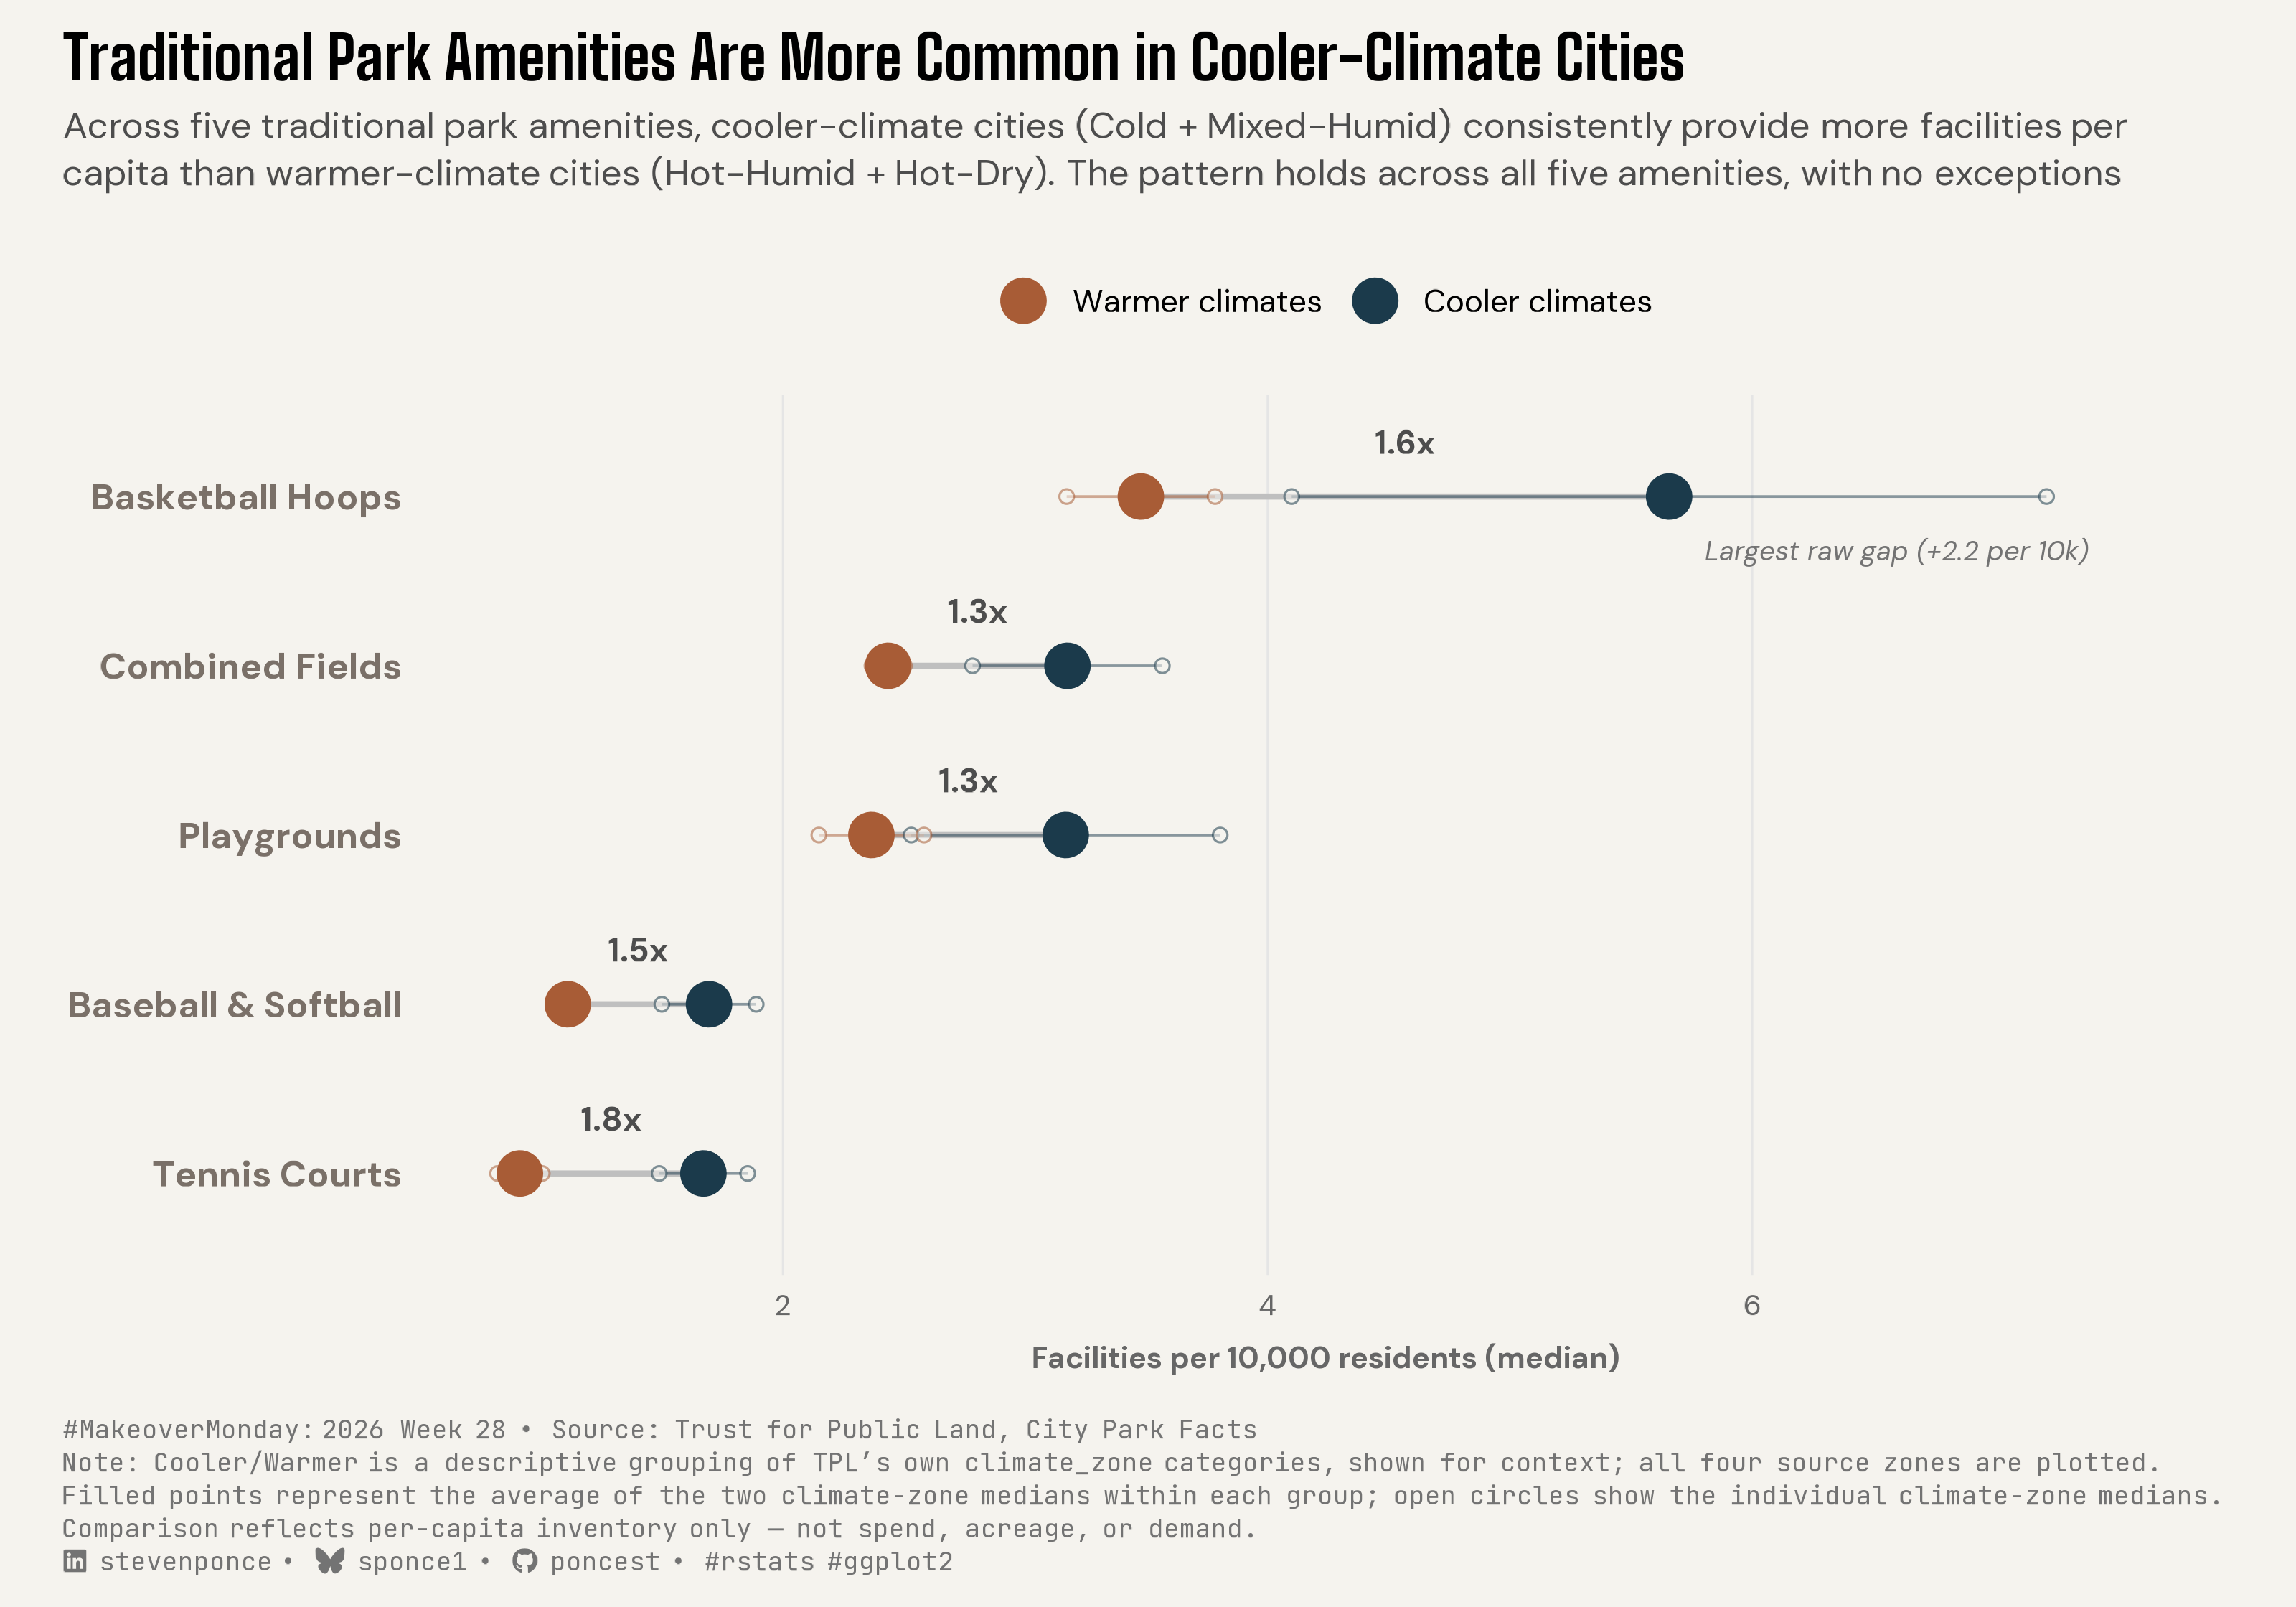

This chart was generated by the following R code:
## Challenge: #MakeoverMonday 2026 week 28
## Data:      Park & Recreation Amenities
## Author:    Steven Ponce
## Date:      2026-07-13

## Article
# https://www.tpl.org/city-park-facts

## Data
# https://makeovermonday.vercel.app/datasets (2026 week 28)

## NOTE: This script uses custom helper functions for theming and formatting.
##       See "HELPER FUNCTIONS DOCUMENTATION" section at the end for details.


## 1. LOAD PACKAGES & SETUP ----
if (!require("pacman")) install.packages("pacman")
pacman::p_load(
  tidyverse, ggtext, showtext, scales, glue, 
  janitor
)

### |- figure size ----
camcorder::gg_record(
  dir    = here::here("temp_plots"),
  device = "png",
  width  = 10,
  height = 7,
  units  = "in",
  dpi    = 320
)

# Source utility functions
source(here::here("R/utils/fonts.R"))
source(here::here("R/utils/social_icons.R"))
source(here::here("R/utils/snap.R"))
source(here::here("R/themes/base_theme.R"))


## 2. READ IN THE DATA ----
df_raw <- read_tsv("data/2026/Amenities_Data__Clean.csv",
    locale = locale(encoding = "UTF-16LE")
  ) |>
  clean_names()


## 3. EXAMINING THE DATA ----
glimpse(df_raw)
skimr::skim_without_charts(df_raw)


## 4. TIDY DATA ----

### |- pivot measures wide ----
df_wide <- df_raw |>
  pivot_wider(
    names_from = measure_names, 
    values_from = measure_values
    )

### |- restrict to climate zones with adequate sample size ----
usable_zones <- df_raw |>
  distinct(city, climate_zone) |>
  filter(!is.na(climate_zone)) |>
  count(climate_zone) |>
  filter(n >= 10) |>
  pull(climate_zone)

### |- the 5 amenities that survived FDR correction in Phase 0 ----
sig_amenities <- c(
  "Outdoor tennis courts, dedicated",
  "Basketball Hoops (Includes schoolyards)",
  "Combined fields and diamonds",
  "Baseball and Softball Diamonds",
  "Playgrounds (includes schoolyards)"
)

### |- analysis-ready subset with cooler/warmer grouping ----
df_climate <- df_wide |>
  filter(amenity_type %in% sig_amenities, climate_zone %in% usable_zones) |>
  mutate(
    climate_zone = factor(climate_zone,
      levels = c("Cold", "Mixed-Humid", "Hot-Humid", "Hot-Dry")
    ),
    climate_group = if_else(
      climate_zone %in% c("Cold", "Mixed-Humid"),
      "Cooler", "Warmer"
    )
  )

### |- short display labels ----
amenity_labels <- c(
  "Basketball Hoops (Includes schoolyards)" = "Basketball Hoops",
  "Outdoor tennis courts, dedicated" = "Tennis Courts",
  "Playgrounds (includes schoolyards)" = "Playgrounds",
  "Baseball and Softball Diamonds" = "Baseball & Softball",
  "Combined fields and diamonds" = "Combined Fields"
)

### |- individual zone medians ----
plot_data_zones_raw <- df_climate |>
  group_by(amenity_type, climate_zone, climate_group) |>
  summarise(median_pc = median(`Per Capita (10k)`, na.rm = TRUE), .groups = "drop")

### |- cooler/warmer group averages ----
group_avg_data <- plot_data_zones_raw |>
  group_by(amenity_type, climate_group) |>
  summarise(group_avg = mean(median_pc), .groups = "drop")

### |- effect size + row order, computed from group_avg_data only ----
effect_order <- group_avg_data |>
  pivot_wider(names_from = climate_group, values_from = group_avg) |>
  mutate(
    ratio = Cooler / Warmer,
    abs_diff = Cooler - Warmer,
    pct_diff = (Cooler - Warmer) / Warmer * 100,
    magnitude = (Cooler + Warmer) / 2
  ) |>
  arrange(desc(magnitude))

amenity_order <- effect_order$amenity_type

### |- apply shared factor levels to both plotting data frames ----
plot_data_zones <- plot_data_zones_raw |>
  mutate(
    amenity_type = factor(amenity_type, levels = rev(amenity_order)),
    amenity_label = amenity_labels[as.character(amenity_type)]
  )

plot_data_groups <- group_avg_data |>
  mutate(
    amenity_type = factor(amenity_type, levels = rev(amenity_order)),
    amenity_label = amenity_labels[as.character(amenity_type)]
  )

### |- ratio annotation for every row ----
ratio_label_data <- effect_order |>
  mutate(
    amenity_type = factor(amenity_type, levels = rev(amenity_order)),
    amenity_label = amenity_labels[as.character(amenity_type)],
    ratio_label = paste0(scales::number(ratio, accuracy = 0.1), "x"),
    x_mid = (Cooler + Warmer) / 2
  )

### |- separate callout for the largest ABSOLUTE gap (basketball) ----
abs_gap_label_data <- effect_order |>
  mutate(
    amenity_type  = factor(amenity_type, levels = rev(amenity_order)),
    amenity_label = amenity_labels[as.character(amenity_type)]
  ) |>
  slice_max(abs_diff, n = 1) |>
  mutate(callout = paste0("Largest raw gap (+", scales::number(abs_diff, accuracy = 0.1), " per 10k)"))


## 5. VISUALIZATION ----

### |- plot aesthetics ----
colors <- get_theme_colors(
  palette = list(
    cooler  = "#1B3A4B",
    warmer  = "#A85C36",
    neutral = "gray70"
  )
)

group_colors <- c(Cooler = "#1B3A4B", Warmer = "#A85C36")

### |- fonts ----
setup_fonts()
fonts <- get_font_families()

### |- caption ----
caption_text <- create_social_caption(
  mm_year = 2026,
  mm_week = 28,
  source_text = paste0(
    "Trust for Public Land, City Park Facts<br>",
    "Note: Cooler/Warmer is a descriptive grouping of TPL's own climate_zone ",
    "categories, shown for context; all four source zones are plotted. Filled ",
    "points represent the average of the two climate-zone medians within each ",
    "group; open circles show the individual climate-zone medians. ",
    "Comparison reflects per-capita inventory only — not spend, acreage, or demand."
  )
)

### |- base theme ----
base_theme <- create_base_theme(colors)

### |- titles ----
title_text <- str_glue("Traditional Park Amenities Are More Common in Cooler-Climate Cities")

subtitle_text <- str_glue(
  "Across five traditional park amenities, cooler-climate cities (Cold + ",
  "Mixed-Humid) consistently provide more facilities per capita than ",
  "warmer-climate cities (Hot-Humid + Hot-Dry). The pattern holds across ",
  "all five amenities, with no exceptions"
)

### |- plot theme ----
weekly_theme <- extend_weekly_theme(
  base_theme,
  theme(
    plot.title = element_text(size = 19, face = "bold", margin = margin(b = 6), family = fonts$title_1),
    plot.subtitle = element_textbox_simple(
      size = 11.5, color = "gray30", margin = margin(b = 18), lineheight = 1.3
    ),
    plot.caption = element_textbox_simple(
      size = 8, color = "gray45", hjust = 0, margin = margin(t = 14), lineheight = 1.3, family = fonts$caption
    ),
    axis.text.y = element_text(size = 11.5, face = "bold", hjust = 1),
    axis.text.x = element_text(size = 9, color = "gray40"),
    axis.title.x = element_text(size = 9.5, color = "gray40", margin = margin(t = 8)),
    axis.title.y = element_blank(),
    axis.ticks = element_blank(),
    panel.grid.major.x = element_line(color = "gray90", linewidth = 0.3),
    panel.grid.major.y = element_blank(),
    panel.grid.minor = element_blank(),
    legend.position = "top",
    legend.title = element_blank(),
    legend.text = element_text(size = 10)
  )
)
theme_set(weekly_theme)

### |- plot ----
p <- ggplot() +
  geom_segment(
    data = plot_data_groups |>
      select(amenity_type, climate_group, group_avg) |>
      pivot_wider(names_from = climate_group, values_from = group_avg),
    aes(x = Warmer, xend = Cooler, y = amenity_type, yend = amenity_type),
    color = "gray75", linewidth = 0.9
  ) +
  geom_segment(
    data = plot_data_zones |>
      left_join(
        plot_data_groups |> select(amenity_type, climate_group, group_avg),
        by = c("amenity_type", "climate_group")
      ),
    aes(
      x = median_pc, xend = group_avg, y = amenity_type, yend = amenity_type,
      color = climate_group
    ),
    linewidth = 0.4, alpha = 0.5
  ) +
  geom_point(
    data = plot_data_zones,
    aes(x = median_pc, y = amenity_type, color = climate_group),
    shape = 21, fill = "#F4F3EE", size = 1.8, stroke = 0.5, alpha = 0.55
  ) +
  geom_point(
    data = plot_data_groups,
    aes(x = group_avg, y = amenity_type, color = climate_group),
    size = 6
  ) +
  geom_text(
    data = ratio_label_data,
    aes(x = x_mid, y = amenity_type, label = ratio_label),
    nudge_y = 0.32, family = fonts$text, fontface = "bold",
    size = 3.6, color = "gray30"
  ) +
  geom_text(
    data = abs_gap_label_data,
    aes(x = Cooler, y = amenity_type, label = callout),
    nudge_y = -0.32, nudge_x = 0.15, hjust = 0,
    family = fonts$text, fontface = "italic",
    size = 3, color = "gray45"
  ) +
  scale_y_discrete(labels = amenity_labels) +
  scale_color_manual(
    values = group_colors,
    breaks = c("Warmer", "Cooler"),
    labels = c("Warmer climates", "Cooler climates")
  ) +
  scale_x_continuous(expand = expansion(mult = c(0.05, 0.12))) +
  labs(
    title = title_text, subtitle = subtitle_text, caption = caption_text,
    x = "Facilities per 10,000 residents (median)"
  )


### |-  Preview ----
snap(p)


# 6. HELPER FUNCTIONS DOCUMENTATION ----

## ============================================================================ ##
##                     CUSTOM HELPER FUNCTIONS                                  ##
## ============================================================================ ##
#
# This analysis uses custom helper functions for consistent theming, fonts,
# and formatting across all my #MakeoverMonday projects. The core analysis logic
# (data tidying and visualization) uses only standard tidyverse packages.
#
# -----------------------------------------------------------------------------
# FUNCTIONS USED IN THIS SCRIPT:
# -----------------------------------------------------------------------------
#
# 📂 R/utils/fonts.R
#    • setup_fonts()       - Initialize Google Fonts with showtext
#    • get_font_families() - Return standardized font family names
#
# 📂 R/utils/social_icons.R
#    • create_social_caption() - Generate formatted caption with social handles
#                                and #MakeoverMonday attribution
#
# 📂 R/themes/base_theme.R
#    • create_base_theme()   - Create consistent base ggplot2 theme
#    • extend_weekly_theme() - Add weekly-specific theme customizations
#    • get_theme_colors()    - Get color palettes for highlight/text
#
# -----------------------------------------------------------------------------
# WHY CUSTOM FUNCTIONS?
# -----------------------------------------------------------------------------
# These utilities eliminate repetitive code and ensure visual consistency
# across X+ weekly visualizations. Instead of copy-pasting 30+ lines of
# theme() code each week, I use create_base_theme() and extend as needed.
#
# -----------------------------------------------------------------------------
# VIEW SOURCE CODE:
# -----------------------------------------------------------------------------
# All helper functions are open source on GitHub:
# 🔗 https://github.com/poncest/MakeoverMonday/tree/master/R
#
# Main files:
#   • R/utils/fonts.R         - Font setup and management
#   • R/utils/social_icons.R  - Caption generation with icons
#   • R/themes/base_theme.R   - Reusable ggplot2 themes
#
# -----------------------------------------------------------------------------
# REPRODUCIBILITY:
# -----------------------------------------------------------------------------
# To run this script:
#
# Option 1 - Use the helper functions (recommended):
#   1. Clone the repo: https://github.com/poncest/MakeoverMonday/tree/master
#   2. Make sure the R/ directory structure is maintained
#   3. Run the script as-is
#
# Option 2 - Replace with standard code:
#   1. Replace setup_fonts() with your own font setup
#   2. Replace get_theme_colors() with manual color definitions
#   3. Replace create_base_theme() with theme_minimal() + theme()
#   4. Replace create_social_caption() with manual caption text
#
## ============================================================================ ##


# 7. SESSION INFO ----
sessioninfo::session_info(include_base = TRUE)

# ─ Session info ───────────────────────────────────────────────────────
# setting  value
# version  R version 4.5.3 (2026-03-11 ucrt)
# os       Windows 11 x64 (build 26100)
# system   x86_64, mingw32
# ui       RStudio
# language (EN)
# collate  English_United States.utf8
# ctype    English_United States.utf8
# tz       America/New_York
# date     2026-07-13
# rstudio  2026.04.0+526 Globemaster Allium (desktop)
# pandoc   NA
# 
# ─ Packages ───────────────────────────────────────────────────────────
# ! package      * version  date (UTC) lib source
# base         * 4.5.3    2026-03-11 [?] local
# base64enc      0.1-6    2026-02-02 [1] CRAN (R 4.5.2)
# bit            4.6.0    2025-03-06 [1] CRAN (R 4.5.3)
# bit64          4.6.0-1  2025-01-16 [1] CRAN (R 4.5.3)
# camcorder      0.1.0    2022-10-03 [1] CRAN (R 4.5.3)
# cli            3.6.6    2026-04-09 [1] CRAN (R 4.5.3)
# commonmark     2.0.0    2025-07-07 [1] CRAN (R 4.5.3)
# P compiler       4.5.3    2026-03-11 [2] local
# crayon         1.5.3    2024-06-20 [1] CRAN (R 4.5.3)
# curl           7.0.0    2025-08-19 [1] CRAN (R 4.5.3)
# P datasets     * 4.5.3    2026-03-11 [2] local
# digest         0.6.39   2025-11-19 [1] CRAN (R 4.5.3)
# dplyr        * 1.2.1    2026-04-03 [1] CRAN (R 4.5.3)
# evaluate       1.0.5    2025-08-27 [1] CRAN (R 4.5.3)
# farver         2.1.2    2024-05-13 [1] CRAN (R 4.5.3)
# fastmap        1.2.0    2024-05-15 [1] CRAN (R 4.5.3)
# forcats      * 1.0.1    2025-09-25 [1] CRAN (R 4.5.3)
# generics       0.1.4    2025-05-09 [1] CRAN (R 4.5.3)
# ggplot2      * 4.0.3    2026-04-22 [1] CRAN (R 4.5.3)
# ggtext       * 0.1.2    2022-09-16 [1] CRAN (R 4.5.3)
# gifski         1.32.0-2 2025-03-18 [1] CRAN (R 4.5.3)
# glue         * 1.8.0    2024-09-30 [1] CRAN (R 4.5.3)
# P graphics     * 4.5.3    2026-03-11 [2] local
# P grDevices    * 4.5.3    2026-03-11 [2] local
# P grid           4.5.3    2026-03-11 [2] local
# gridtext       0.1.6    2026-02-19 [1] CRAN (R 4.5.3)
# gtable         0.3.6    2024-10-25 [1] CRAN (R 4.5.3)
# here         * 1.0.2    2025-09-15 [1] CRAN (R 4.5.3)
# hms            1.1.4    2025-10-17 [1] CRAN (R 4.5.3)
# htmltools      0.5.9    2025-12-04 [1] CRAN (R 4.5.3)
# janitor      * 2.2.1    2024-12-22 [1] CRAN (R 4.5.3)
# jsonlite       2.0.0    2025-03-27 [1] CRAN (R 4.5.3)
# knitr          1.51     2025-12-20 [1] CRAN (R 4.5.3)
# labeling       0.4.3    2023-08-29 [1] CRAN (R 4.5.2)
# lifecycle      1.0.5    2026-01-08 [1] CRAN (R 4.5.3)
# litedown       0.9      2025-12-18 [1] CRAN (R 4.5.3)
# lubridate    * 1.9.5    2026-02-04 [1] CRAN (R 4.5.3)
# magick         2.9.1    2026-02-28 [1] CRAN (R 4.5.3)
# magrittr       2.0.5    2026-04-04 [1] CRAN (R 4.5.3)
# markdown       2.0      2025-03-23 [1] CRAN (R 4.5.3)
# P methods      * 4.5.3    2026-03-11 [2] local
# otel           0.2.0    2025-08-29 [1] CRAN (R 4.5.3)
# pacman       * 0.5.1    2019-03-11 [1] CRAN (R 4.5.3)
# P parallel       4.5.3    2026-03-11 [2] local
# pillar         1.11.1   2025-09-17 [1] CRAN (R 4.5.3)
# pkgconfig      2.0.3    2019-09-22 [1] CRAN (R 4.5.3)
# purrr        * 1.2.2    2026-04-10 [1] CRAN (R 4.5.3)
# R6             2.6.1    2025-02-15 [1] CRAN (R 4.5.3)
# ragg           1.5.2    2026-03-23 [1] CRAN (R 4.5.3)
# RColorBrewer   1.1-3    2022-04-03 [1] CRAN (R 4.5.2)
# Rcpp           1.1.1    2026-01-10 [1] CRAN (R 4.5.3)
# readr        * 2.2.0    2026-02-19 [1] CRAN (R 4.5.3)
# repr           1.1.7    2024-03-22 [1] CRAN (R 4.5.3)
# rlang          1.2.0    2026-04-06 [1] CRAN (R 4.5.3)
# rprojroot      2.1.1    2025-08-26 [1] CRAN (R 4.5.3)
# rstudioapi     0.18.0   2026-01-16 [1] CRAN (R 4.5.3)
# rsvg           2.7.0    2025-09-08 [1] CRAN (R 4.5.3)
# S7             0.2.1    2025-11-14 [1] CRAN (R 4.5.3)
# scales       * 1.4.0    2025-04-24 [1] CRAN (R 4.5.3)
# sessioninfo    1.2.3    2025-02-05 [1] CRAN (R 4.5.3)
# showtext     * 0.9-8    2026-03-21 [1] CRAN (R 4.5.3)
# showtextdb   * 3.0      2020-06-04 [1] CRAN (R 4.5.3)
# skimr          2.2.2    2026-01-10 [1] CRAN (R 4.5.3)
# snakecase      0.11.1   2023-08-27 [1] CRAN (R 4.5.3)
# P stats        * 4.5.3    2026-03-11 [2] local
# stringi        1.8.7    2025-03-27 [1] CRAN (R 4.5.2)
# stringr      * 1.6.0    2025-11-04 [1] CRAN (R 4.5.3)
# svglite        2.2.2    2025-10-21 [1] CRAN (R 4.5.3)
# sysfonts     * 0.8.9    2024-03-02 [1] CRAN (R 4.5.3)
# systemfonts    1.3.2    2026-03-05 [1] CRAN (R 4.5.3)
# textshaping    1.0.5    2026-03-06 [1] CRAN (R 4.5.3)
# tibble       * 3.3.1    2026-01-11 [1] CRAN (R 4.5.3)
# tidyr        * 1.3.2    2025-12-19 [1] CRAN (R 4.5.3)
# tidyselect     1.2.1    2024-03-11 [1] CRAN (R 4.5.3)
# tidyverse    * 2.0.0    2023-02-22 [1] CRAN (R 4.5.3)
# timechange     0.4.0    2026-01-29 [1] CRAN (R 4.5.3)
# P tools          4.5.3    2026-03-11 [2] local
# tzdb           0.5.0    2025-03-15 [1] CRAN (R 4.5.3)
# utf8           1.2.6    2025-06-08 [1] CRAN (R 4.5.3)
# P utils        * 4.5.3    2026-03-11 [2] local
# vctrs          0.7.3    2026-04-11 [1] CRAN (R 4.5.3)
# vroom          1.7.1    2026-03-31 [1] CRAN (R 4.5.3)
# withr          3.0.2    2024-10-28 [1] CRAN (R 4.5.3)
# xfun           0.57     2026-03-20 [1] CRAN (R 4.5.3)
# xml2           1.5.2    2026-01-17 [1] CRAN (R 4.5.3)
# 
# [1] C:/Users/poncest/AppData/Local/R/win-library/4.5
# [2] C:/Program Files/R/R-4.5.3/library
# 
# * ── Packages attached to the search path.
# P ── Loaded and on-disk path mismatch.
# 
# ──────────────────────────────────────────────────────────────────────
